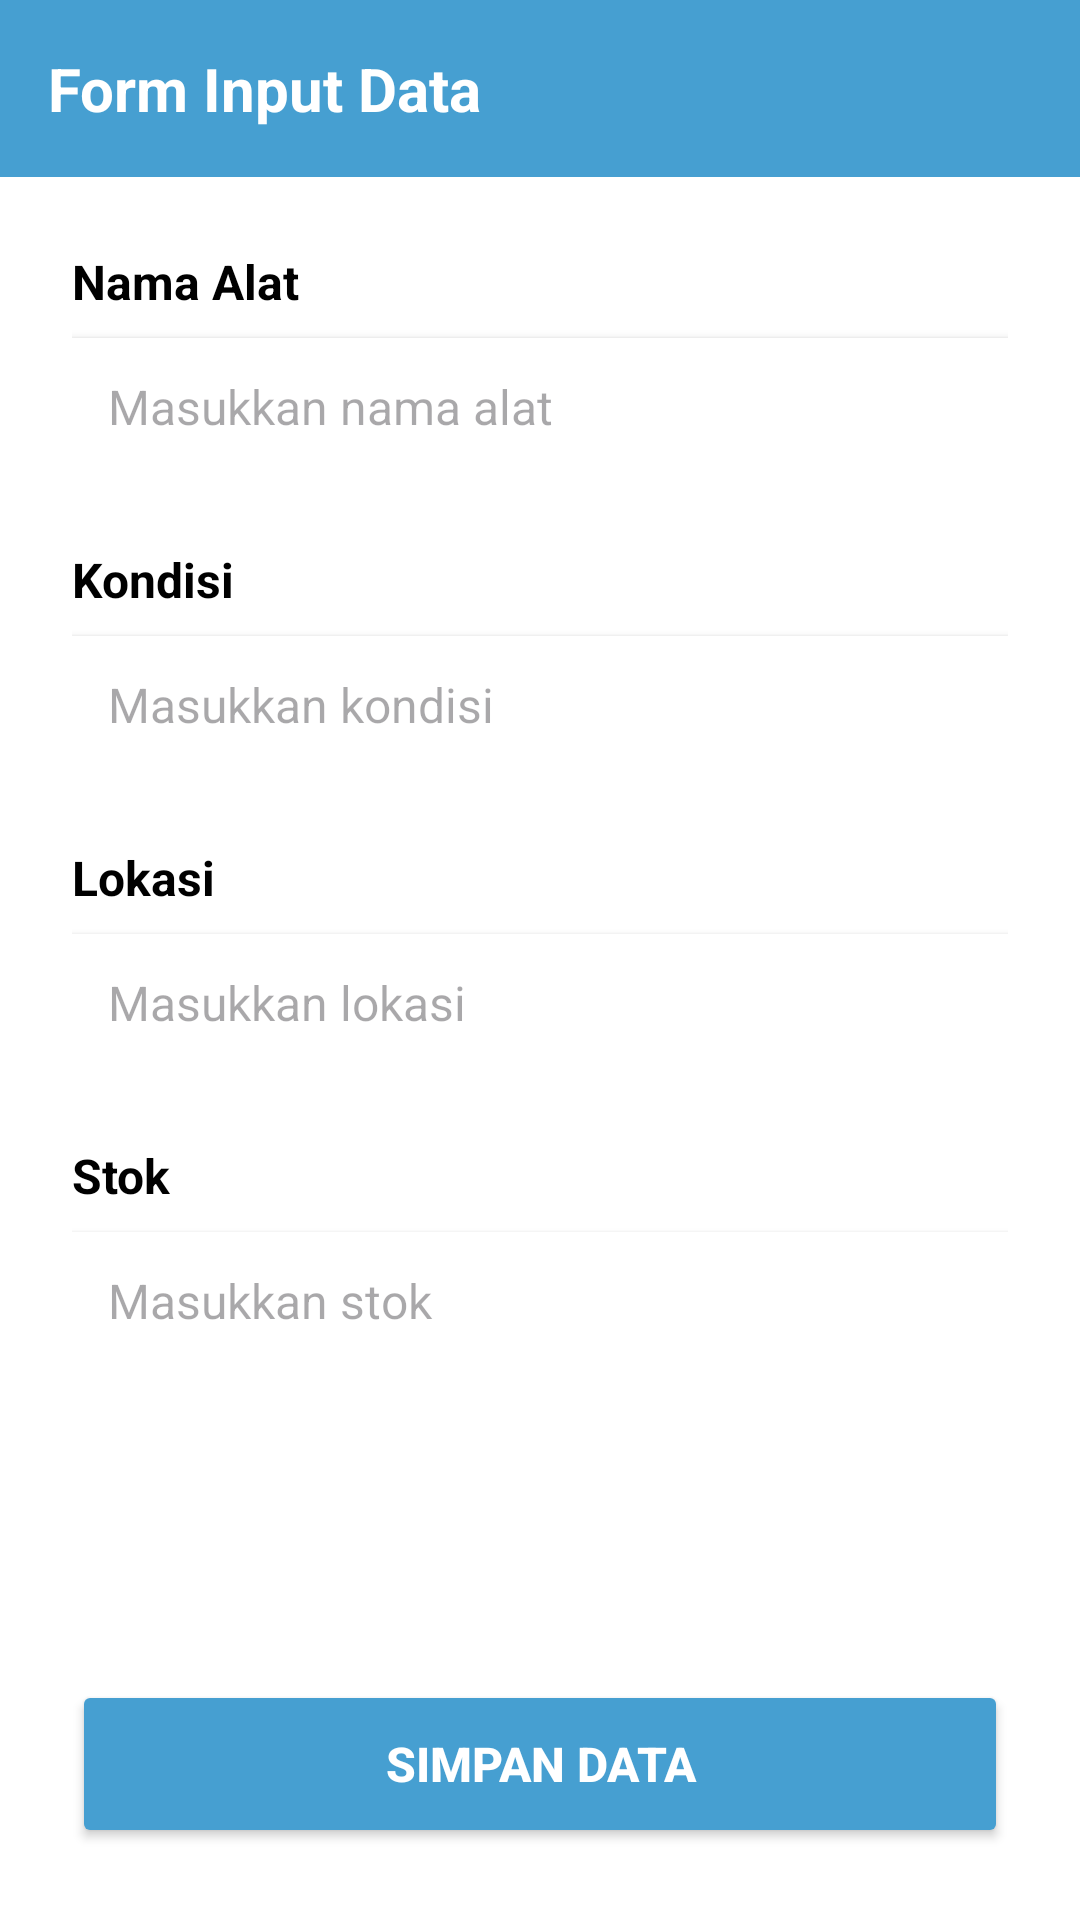

Android layout source for this screen:
<!-- AndroidManifest.xml: application theme Theme.Invytrack -->
<!-- res/layout/activity_form_input.xml -->
<?xml version="1.0" encoding="utf-8"?>
<androidx.constraintlayout.widget.ConstraintLayout
    xmlns:android="http://schemas.android.com/apk/res/android"
    xmlns:app="http://schemas.android.com/apk/res-auto"
    xmlns:tools="http://schemas.android.com/tools"
    android:id="@+id/main"
    android:layout_width="match_parent"
    android:layout_height="match_parent"
    android:background="@android:color/white"
    android:fitsSystemWindows="true"
    tools:context=".FormInputActivity">

    
    <TextView
        android:id="@+id/header_title"
        android:layout_width="match_parent"
        android:layout_height="wrap_content"
        android:background="@color/biru"
        android:padding="16dp"
        android:text="Form Input Data"
        android:textColor="@android:color/white"
        android:textSize="20sp"
        android:textStyle="bold"
        app:layout_constraintTop_toTopOf="parent" />

    
    <ScrollView
        android:layout_width="match_parent"
        android:layout_height="0dp"
        android:fillViewport="true"
        app:layout_constraintTop_toBottomOf="@id/header_title"
        app:layout_constraintBottom_toTopOf="@id/btn_simpan">

        <LinearLayout
            android:layout_width="match_parent"
            android:layout_height="wrap_content"
            android:orientation="vertical"
            android:padding="24dp">

            
            <LinearLayout
                android:layout_width="match_parent"
                android:layout_height="wrap_content"
                android:orientation="vertical"
                android:layout_marginBottom="24dp">

                <TextView
                    android:layout_width="match_parent"
                    android:layout_height="wrap_content"
                    android:text="Nama Alat"
                    android:textColor="@android:color/black"
                    android:textSize="16sp"
                    android:textStyle="bold"
                    android:layout_marginBottom="8dp" />

                <EditText
                    android:id="@+id/et_nama_alat"
                    android:layout_width="match_parent"
                    android:layout_height="wrap_content"
                    android:background="@android:color/white"
                    android:hint="Masukkan nama alat"
                    android:padding="12dp"
                    android:textSize="16sp"
                    android:elevation="2dp" />
            </LinearLayout>

            
            <LinearLayout
                android:layout_width="match_parent"
                android:layout_height="wrap_content"
                android:orientation="vertical"
                android:layout_marginBottom="24dp">

                <TextView
                    android:layout_width="match_parent"
                    android:layout_height="wrap_content"
                    android:text="Kondisi"
                    android:textColor="@android:color/black"
                    android:textSize="16sp"
                    android:textStyle="bold"
                    android:layout_marginBottom="8dp" />

                <EditText
                    android:id="@+id/et_kondisi"
                    android:layout_width="match_parent"
                    android:layout_height="wrap_content"
                    android:background="@android:color/white"
                    android:hint="Masukkan kondisi"
                    android:padding="12dp"
                    android:textSize="16sp"
                    android:elevation="2dp" />
            </LinearLayout>

            
            <LinearLayout
                android:layout_width="match_parent"
                android:layout_height="wrap_content"
                android:orientation="vertical"
                android:layout_marginBottom="24dp">

                <TextView
                    android:layout_width="match_parent"
                    android:layout_height="wrap_content"
                    android:text="Lokasi"
                    android:textColor="@android:color/black"
                    android:textSize="16sp"
                    android:textStyle="bold"
                    android:layout_marginBottom="8dp" />

                <EditText
                    android:id="@+id/et_lokasi"
                    android:layout_width="match_parent"
                    android:layout_height="wrap_content"
                    android:background="@android:color/white"
                    android:hint="Masukkan lokasi"
                    android:padding="12dp"
                    android:textSize="16sp"
                    android:elevation="2dp" />
            </LinearLayout>

            
            <LinearLayout
                android:layout_width="match_parent"
                android:layout_height="wrap_content"
                android:orientation="vertical"
                android:layout_marginBottom="24dp">

                <TextView
                    android:layout_width="match_parent"
                    android:layout_height="wrap_content"
                    android:text="Stok"
                    android:textColor="@android:color/black"
                    android:textSize="16sp"
                    android:textStyle="bold"
                    android:layout_marginBottom="8dp" />

                <EditText
                    android:id="@+id/et_stock"
                    android:layout_width="match_parent"
                    android:layout_height="wrap_content"
                    android:background="@android:color/white"
                    android:hint="Masukkan stok"
                    android:inputType="number"
                    android:padding="12dp"
                    android:textSize="16sp"
                    android:elevation="2dp" />
            </LinearLayout>
        </LinearLayout>
    </ScrollView>

    
    <Button
        android:id="@+id/btn_simpan"
        android:layout_width="match_parent"
        android:layout_height="56dp"
        android:layout_margin="24dp"
        android:text="SIMPAN DATA"
        android:textColor="@android:color/white"
        android:textSize="16sp"
        android:textStyle="bold"
        android:backgroundTint="@color/biru"
        app:layout_constraintBottom_toBottomOf="parent" />

</androidx.constraintlayout.widget.ConstraintLayout>
<!-- resources referenced by this layout -->
<resources>
  <color name="biru">#469FD1</color>
  <style name="Theme.Invytrack" parent="Base.Theme.Invytrack" />
  <style name="Base.Theme.Invytrack" parent="Theme.Material3.DayNight.NoActionBar">
          
          
      </style>
</resources>
